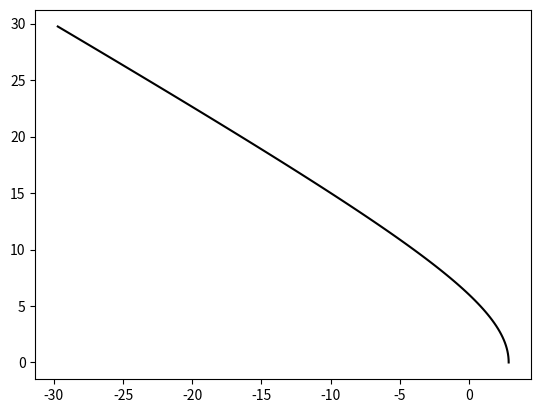

The matplotlib source for this figure: (Note: this script raises an exception after producing the figure.)
#!/usr/bin/env python3
# This file is part of the MOOSE framework
# https://mooseframework.inl.gov
#
# All rights reserved, see COPYRIGHT for full restrictions
# https://github.com/idaholab/moose/blob/master/COPYRIGHT
#
# Licensed under LGPL 2.1, please see LICENSE for details
# https://www.gnu.org/licenses/lgpl-2.1.html

import os
import sys
import numpy as np
import matplotlib.pyplot as plt


def expected(scheme, sqrtj2):
    cohesion = 10
    friction_degrees = 35
    tip_smoother = 8

    friction = friction_degrees * np.pi / 180.0

    if scheme == "native":
        aaa = cohesion
        bbb = np.tan(friction)
    elif scheme == "outer_tip":
        aaa = 2 * np.sqrt(3) * cohesion * np.cos(friction) / (3.0 - np.sin(friction))
        bbb = 2 * np.sin(friction) / np.sqrt(3) / (3.0 - np.sin(friction))
    elif scheme == "inner_tip":
        aaa = 2 * np.sqrt(3) * cohesion * np.cos(friction) / (3.0 + np.sin(friction))
        bbb = 2 * np.sin(friction) / np.sqrt(3) / (3.0 + np.sin(friction))
    elif scheme == "lode_zero":
        aaa = cohesion * np.cos(friction)
        bbb = np.sin(friction) / 3.0
    elif scheme == "inner_edge":
        aaa = (
            3
            * cohesion
            * np.cos(friction)
            / np.sqrt(9.0 + 3.0 * np.power(np.sin(friction), 2))
        )
        bbb = np.sin(friction) / np.sqrt(9.0 + 3.0 * np.power(np.sin(friction), 2))

    return (aaa - np.sqrt(tip_smoother * tip_smoother + sqrtj2 * sqrtj2)) / bbb


def sigma_mean(stress):
    return (stress[0] + stress[3] + stress[5]) / 3.0


def sigma_bar(stress):
    mean = sigma_mean(stress)
    return np.sqrt(
        0.5
        * (
            np.power(stress[0] - mean, 2)
            + 2 * stress[1] * stress[1]
            + 2 * stress[2] * stress[2]
            + np.power(stress[3] - mean, 2)
            + 2 * stress[4] * stress[4]
            + np.power(stress[5] - mean, 2)
        )
    )


def third_inv(stress):
    mean = sigma_mean(stress)
    return (stress[0] - mean) * (stress[3] - mean) * (stress[5] - mean)


def lode_angle(stress):
    bar = sigma_bar(stress)
    third = third_inv(stress)
    return np.arcsin(-1.5 * np.sqrt(3.0) * third / np.power(bar, 3)) / 3.0


def moose_result(fn):
    f = open(fn)
    x = []
    y = []
    for line in f:
        if not line.strip():
            continue
        line = line.strip()
        if line.startswith("time") or line.startswith("0"):
            continue
        line = map(float, line.split(","))
        if line[1] < -1e-10:
            continue  # this is an elastic deformation
        trace = 3.0 * sigma_mean(line[3:])
        bar = sigma_bar(line[3:])
        x.append(trace)
        y.append(bar)
    f.close()
    return (x, y)


plt.figure()

sqrtj2 = np.arange(0, 30, 0.25)
plt.plot(expected("native", sqrtj2), sqrtj2, "k-", label="expected (native)")
mr = moose_result("gold/small_deform3_native.csv")
plt.plot(mr[0], mr[1], "k^", label="MOOSE (native)")

plt.plot(expected("outer_tip", sqrtj2), sqrtj2, "g-", label="expected (outer_tip)")
mr = moose_result("gold/small_deform3_outer_tip.csv")
plt.plot(mr[0], mr[1], "g^", label="MOOSE (outer_tip)")

plt.plot(expected("inner_tip", sqrtj2), sqrtj2, "b-", label="expected (inner_tip)")
mr = moose_result("gold/small_deform3_inner_tip.csv")
plt.plot(mr[0], mr[1], "b^", label="MOOSE (inner_tip)")

plt.plot(expected("lode_zero", sqrtj2), sqrtj2, "c-", label="expected (lode_zero)")
mr = moose_result("gold/small_deform3_lode_zero.csv")
plt.plot(mr[0], mr[1], "c^", label="MOOSE (lode_zero)")

plt.plot(expected("inner_edge", sqrtj2), sqrtj2, "r-", label="expected (inner_edge)")
mr = moose_result("gold/small_deform3_inner_edge.csv")
plt.plot(mr[0], mr[1], "r^", label="MOOSE (inner_edge)")

legend = plt.legend(bbox_to_anchor=(1.16, 0.95))
for label in legend.get_texts():
    label.set_fontsize("small")
plt.xlabel("Tr(stress)")
plt.ylabel("sqrt(J2)")
plt.title("Drucker-Prager yield function on meridional plane")
plt.axis([-25, 15, 0, 25])
plt.savefig("small_deform3.png")

sys.exit(0)
